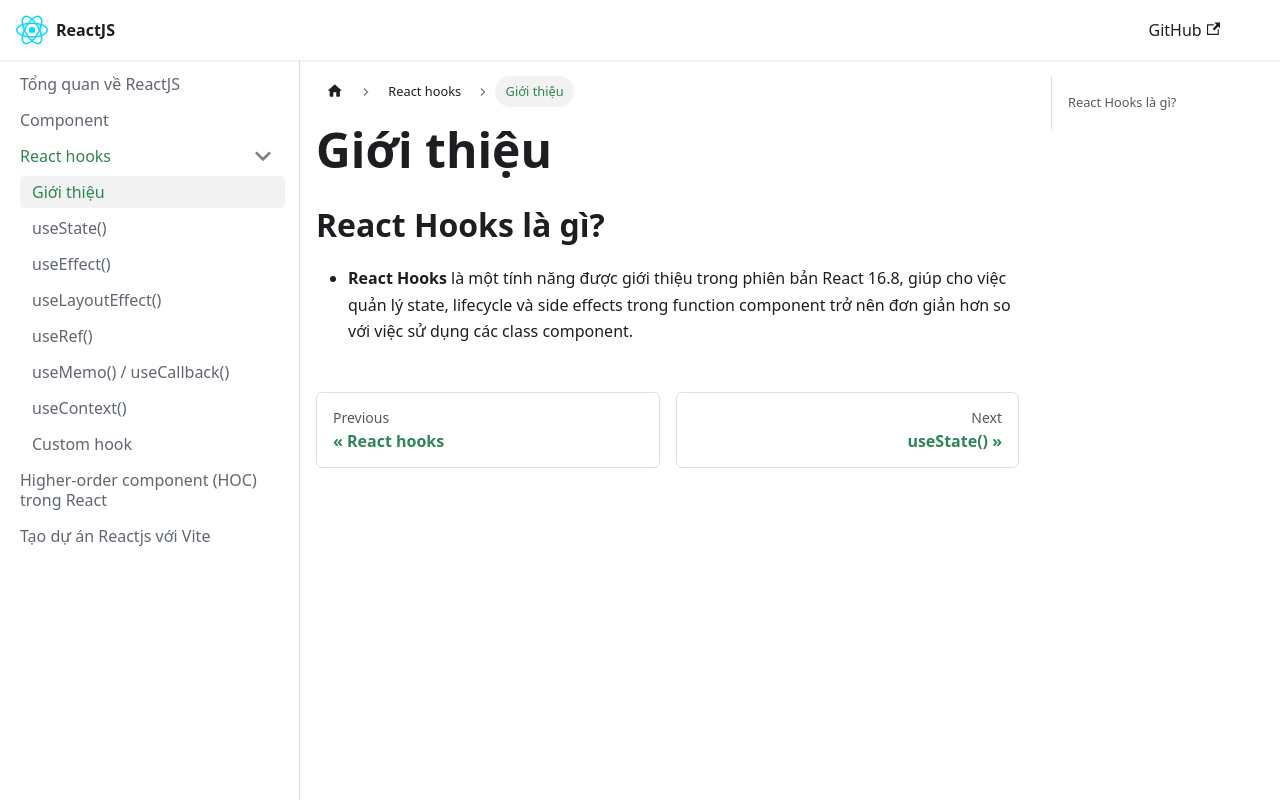

repository: nmc-docs/reactjs · page: react-hooks/introduce/index.html · generator: docusaurus

---
sidebar_position: 1
---

# Giới thiệu

## React Hooks là gì?

- **React Hooks** là một tính năng được giới thiệu trong phiên bản React 16.8, giúp cho việc quản lý state, lifecycle và side effects trong function component trở nên đơn giản hơn so với việc sử dụng các class component.
